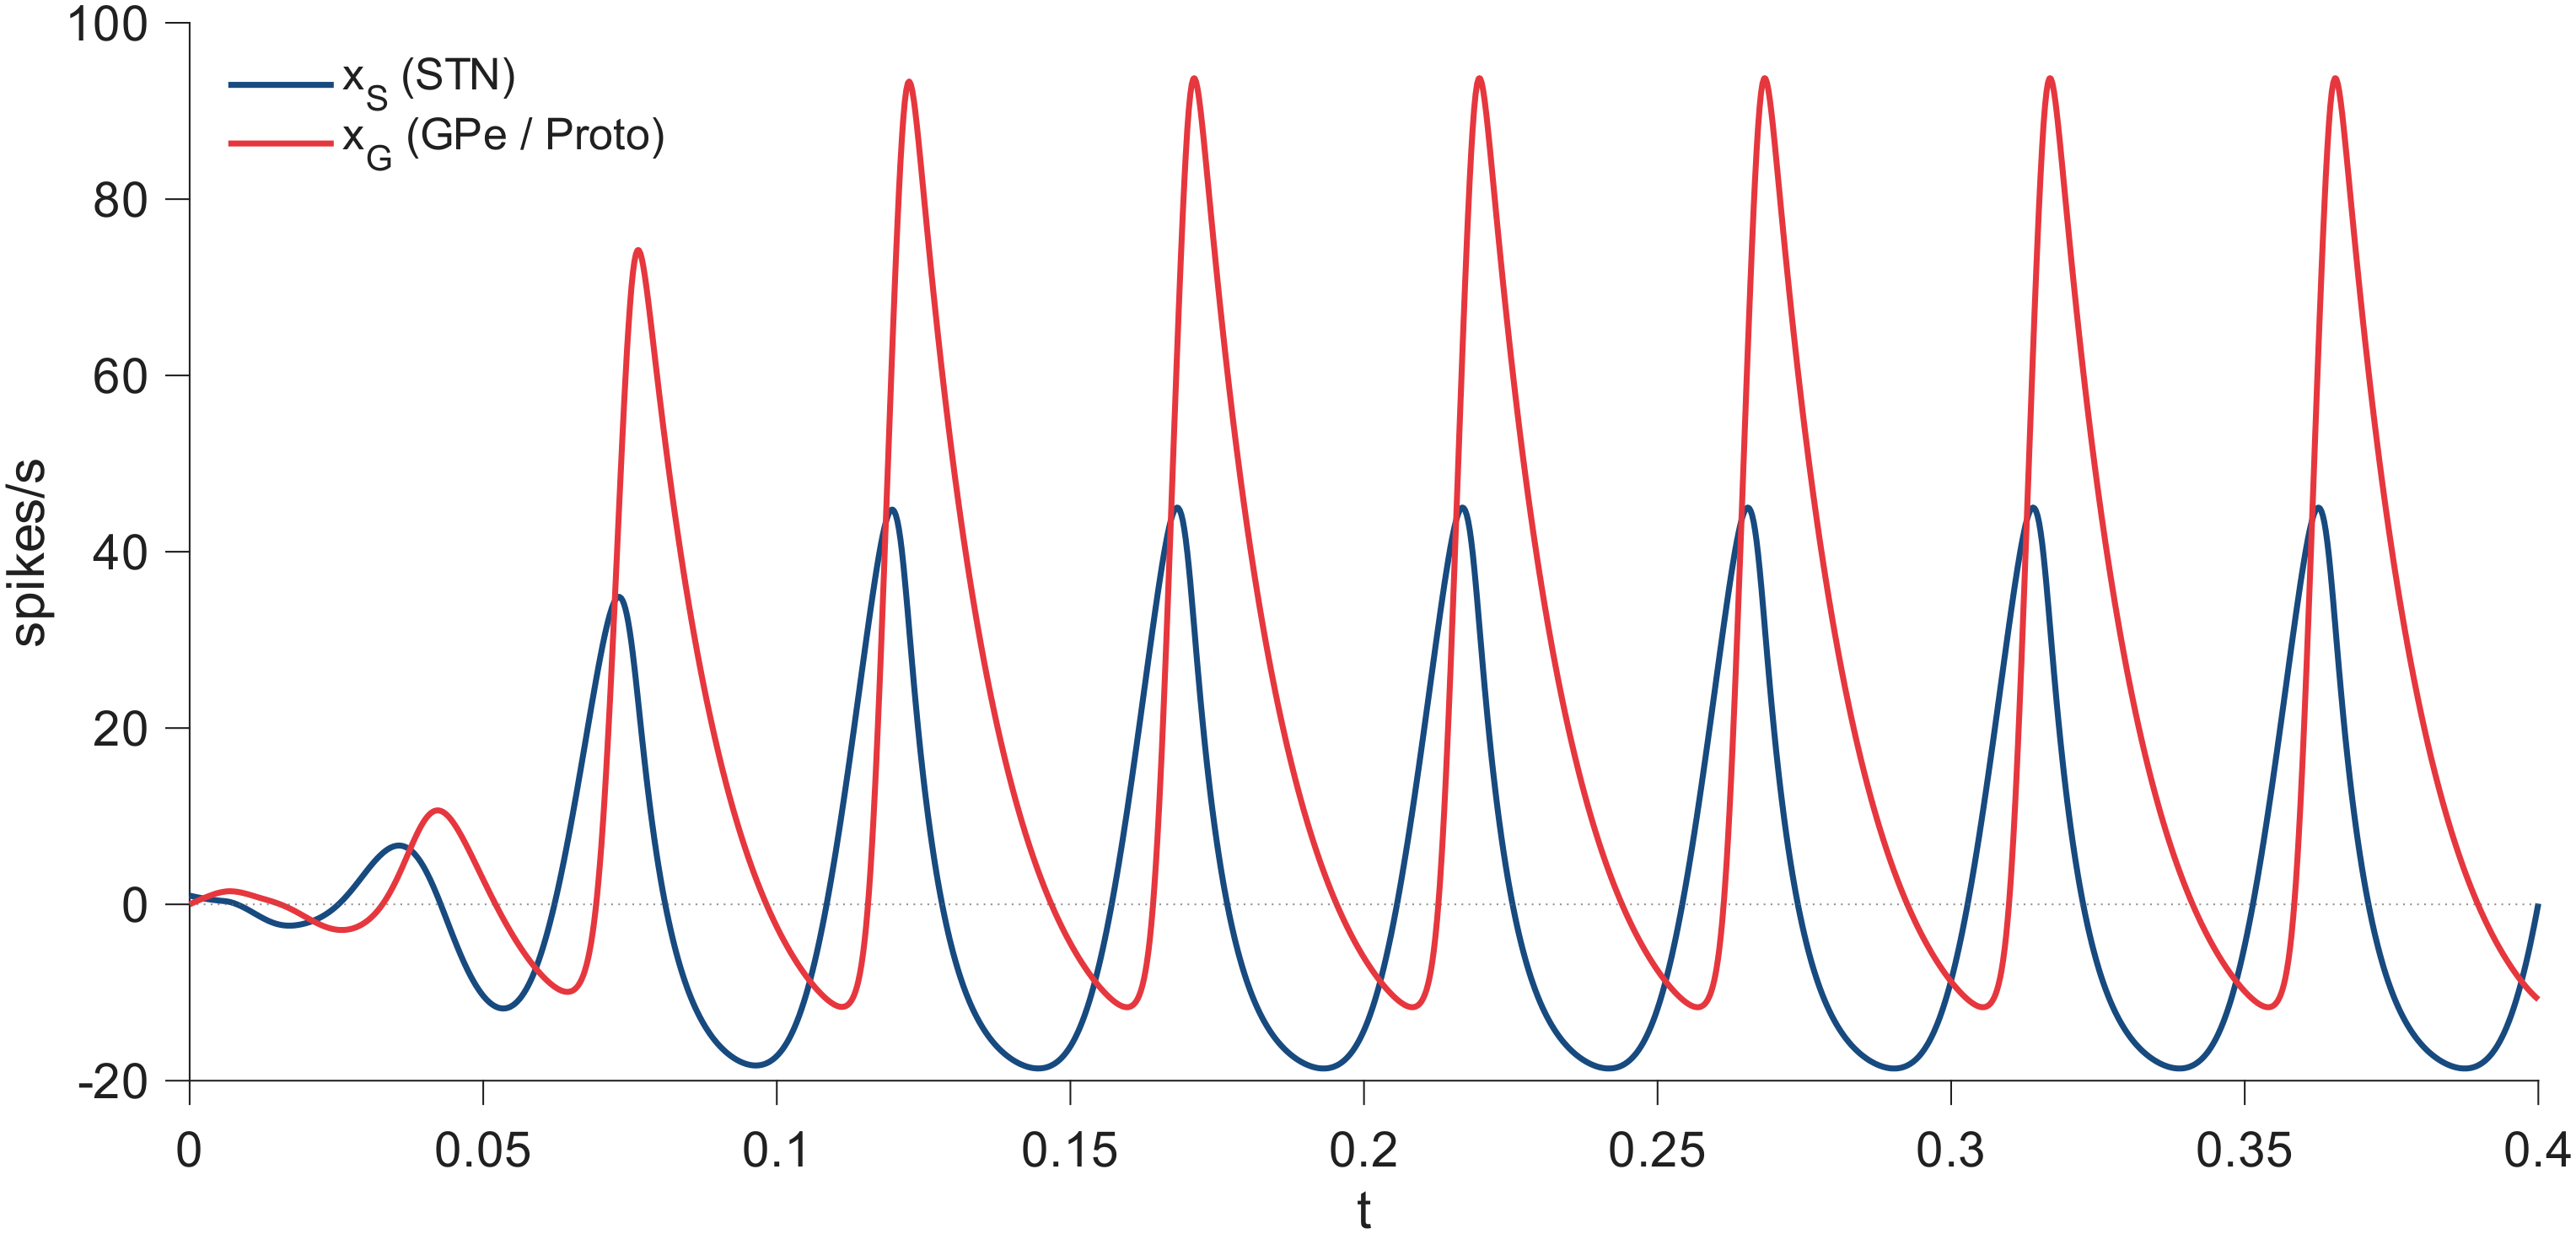

Data behind this chart, as committed beside it:
t_s, current_mA, STN_spikes_per_s, GPe_spikes_per_s, xS_spikes_per_s, xG_spikes_per_s
0, 0, 21.44, 21.84, 1, 0
1e-05, 0, 21.44, 21.84, 0.9983, 0.003225
2e-05, 0, 21.44, 21.84, 0.9967, 0.006447
3e-05, 0, 21.44, 21.85, 0.995, 0.009667
4e-05, 0, 21.44, 21.85, 0.9934, 0.01288
5e-05, 0, 21.43, 21.85, 0.9917, 0.0161
6e-05, 0, 21.43, 21.86, 0.99, 0.01931
7e-05, 0, 21.43, 21.86, 0.9884, 0.02252
8e-05, 0, 21.43, 21.86, 0.9868, 0.02573
9e-05, 0, 21.43, 21.87, 0.9851, 0.02894
0.0001, 0, 21.43, 21.87, 0.9835, 0.03214
0.00011, 0, 21.42, 21.87, 0.9818, 0.03535
0.00012, 0, 21.42, 21.88, 0.9802, 0.03854
0.00013, 0, 21.42, 21.88, 0.9786, 0.04174
0.00014, 0, 21.42, 21.88, 0.9769, 0.04494
0.00015, 0, 21.42, 21.88, 0.9753, 0.04813
0.00016, 0, 21.42, 21.89, 0.9737, 0.05132
0.00017, 0, 21.41, 21.89, 0.9721, 0.05451
0.00018, 0, 21.41, 21.89, 0.9704, 0.05769
0.00019, 0, 21.41, 21.9, 0.9688, 0.06088
0.0002, 0, 21.41, 21.9, 0.9672, 0.06406
0.00021, 0, 21.41, 21.9, 0.9656, 0.06724
0.00022, 0, 21.41, 21.91, 0.964, 0.07041
0.00023, 0, 21.4, 21.91, 0.9624, 0.07359
0.00024, 0, 21.4, 21.91, 0.9608, 0.07676
0.00025, 0, 21.4, 21.92, 0.9592, 0.07993
0.00026, 0, 21.4, 21.92, 0.9576, 0.0831
0.00027, 0, 21.4, 21.92, 0.956, 0.08626
0.00028, 0, 21.4, 21.93, 0.9544, 0.08943
0.00029, 0, 21.4, 21.93, 0.9528, 0.09259
0.0003, 0, 21.39, 21.93, 0.9512, 0.09575
0.00031, 0, 21.39, 21.94, 0.9496, 0.0989
0.00032, 0, 21.39, 21.94, 0.9481, 0.1021
0.00033, 0, 21.39, 21.94, 0.9465, 0.1052
0.00034, 0, 21.39, 21.94, 0.9449, 0.1084
0.00035, 0, 21.39, 21.95, 0.9433, 0.1115
0.00036, 0, 21.38, 21.95, 0.9418, 0.1146
0.00037, 0, 21.38, 21.95, 0.9402, 0.1178
0.00038, 0, 21.38, 21.96, 0.9386, 0.1209
0.00039, 0, 21.38, 21.96, 0.9371, 0.1241
0.0004, 0, 21.38, 21.96, 0.9355, 0.1272
0.00041, 0, 21.38, 21.97, 0.9339, 0.1303
0.00042, 0, 21.37, 21.97, 0.9324, 0.1335
0.00043, 0, 21.37, 21.97, 0.9308, 0.1366
0.00044, 0, 21.37, 21.98, 0.9293, 0.1397
0.00045, 0, 21.37, 21.98, 0.9277, 0.1429
0.00046, 0, 21.37, 21.98, 0.9262, 0.146
0.00047, 0, 21.37, 21.99, 0.9247, 0.1491
0.00048, 0, 21.37, 21.99, 0.9231, 0.1522
0.00049, 0, 21.36, 21.99, 0.9216, 0.1553
0.0005, 0, 21.36, 22, 0.92, 0.1584
0.00051, 0, 21.36, 22, 0.9185, 0.1616
0.00052, 0, 21.36, 22, 0.917, 0.1647
0.00053, 0, 21.36, 22, 0.9155, 0.1678
0.00054, 0, 21.36, 22.01, 0.9139, 0.1709
0.00055, 0, 21.35, 22.01, 0.9124, 0.174
0.00056, 0, 21.35, 22.01, 0.9109, 0.1771
0.00057, 0, 21.35, 22.02, 0.9094, 0.1802
0.00058, 0, 21.35, 22.02, 0.9079, 0.1833
0.00059, 0, 21.35, 22.02, 0.9063, 0.1864
... 39,941 more rows
